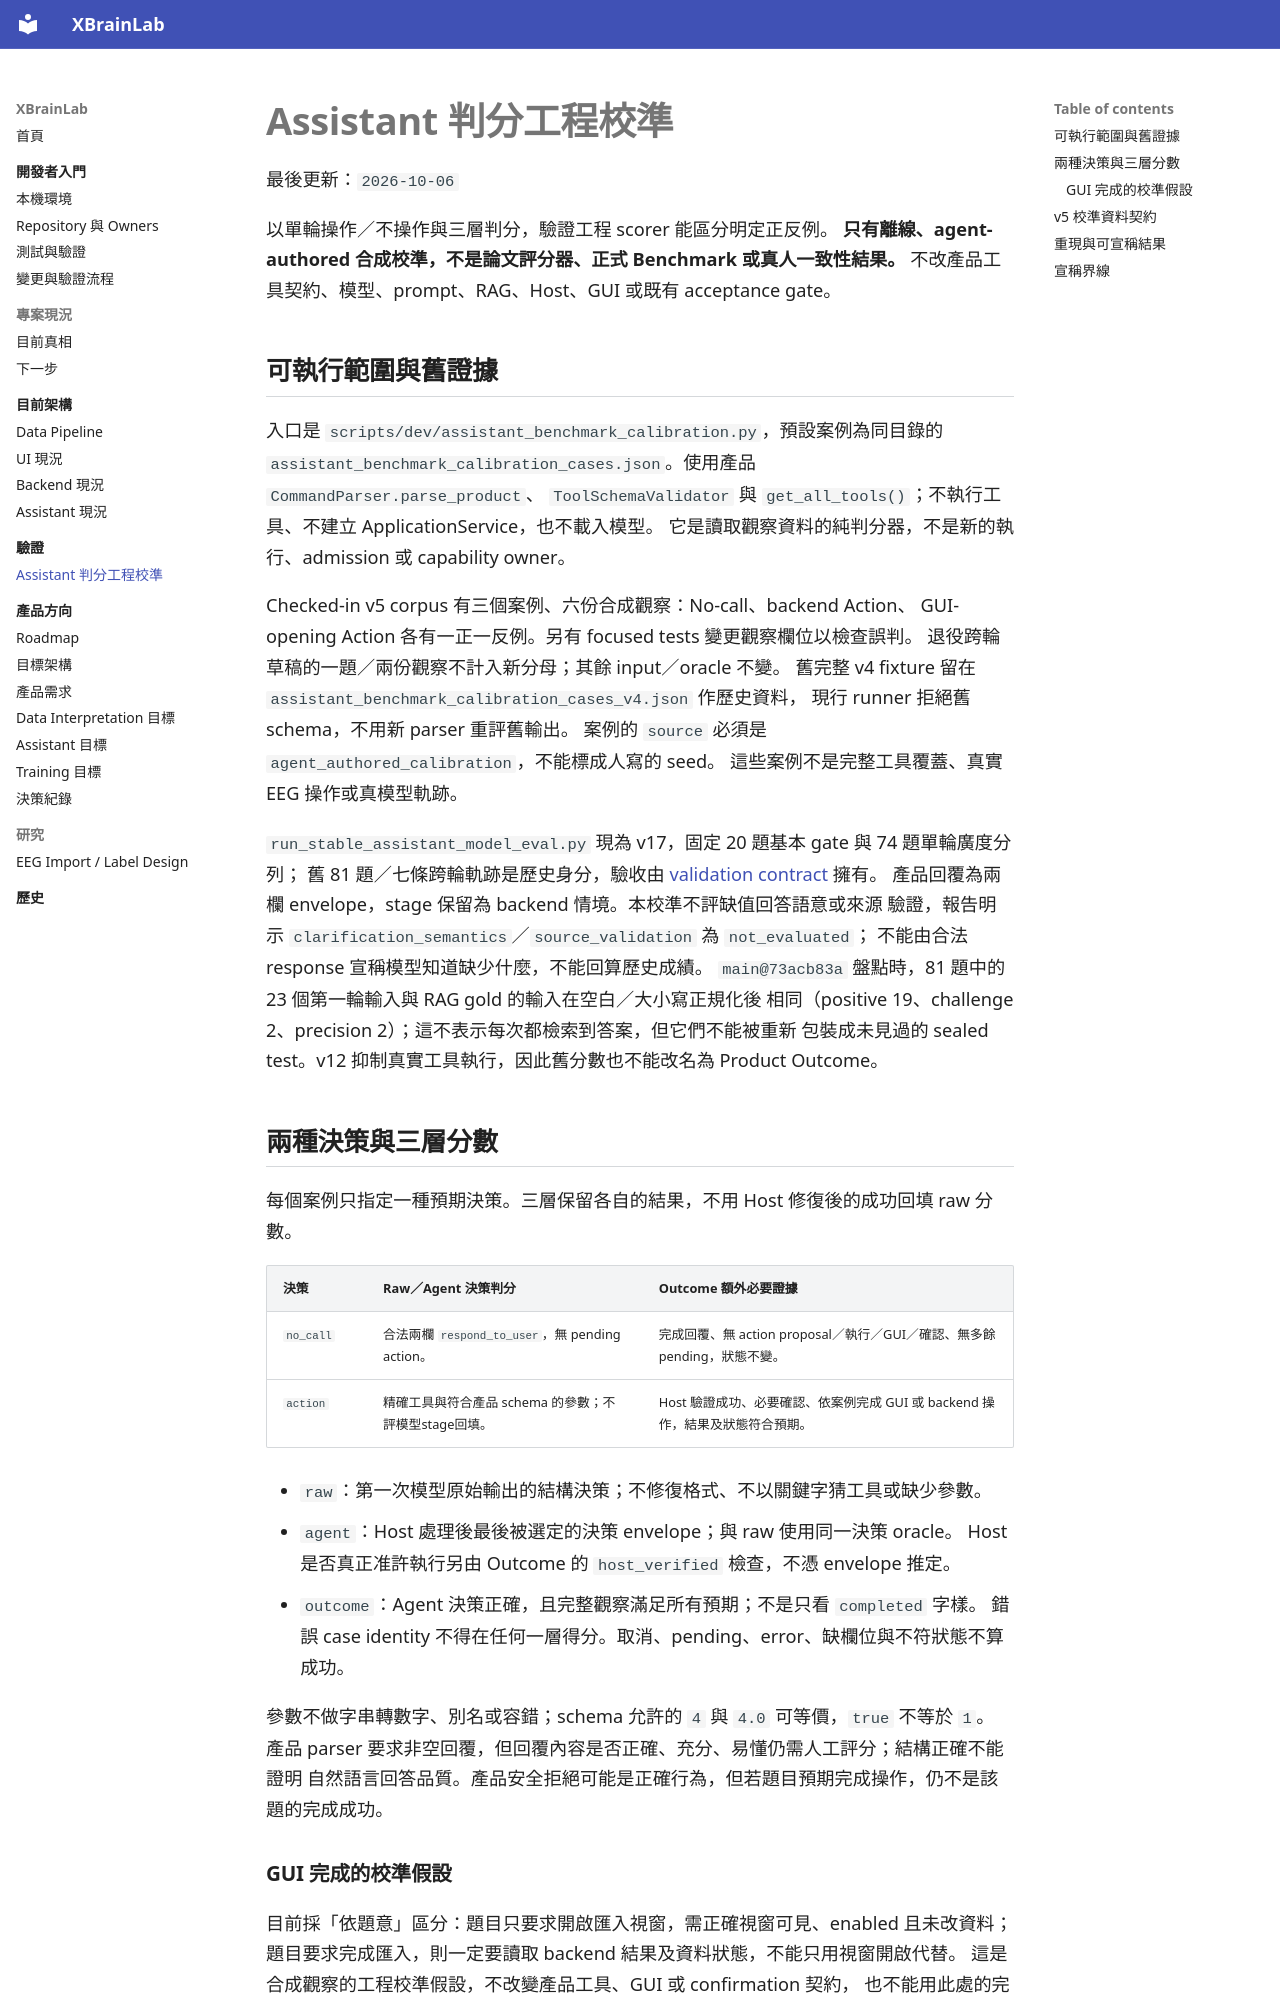

repository: hxin-an/XBrainLab · page: validation/assistant_benchmark_calibration/index.html · generator: mkdocs

# Assistant 判分工程校準

最後更新：`2026-10-06`

以單輪操作／不操作與三層判分，驗證工程 scorer 能區分明定正反例。
**只有離線、agent-authored 合成校準，不是論文評分器、正式 Benchmark 或真人一致性結果。**
不改產品工具契約、模型、prompt、RAG、Host、GUI 或既有 acceptance gate。

## 可執行範圍與舊證據

入口是 `scripts/dev/assistant_benchmark_calibration.py`，預設案例為同目錄的
`assistant_benchmark_calibration_cases.json`。使用產品 `CommandParser.parse_product`、
`ToolSchemaValidator` 與 `get_all_tools()`；不執行工具、不建立 ApplicationService，也不載入模型。
它是讀取觀察資料的純判分器，不是新的執行、admission 或 capability owner。

Checked-in v5 corpus 有三個案例、六份合成觀察：No-call、backend Action、
GUI-opening Action 各有一正一反例。另有 focused tests 變更觀察欄位以檢查誤判。
退役跨輪草稿的一題／兩份觀察不計入新分母；其餘 input／oracle 不變。
舊完整 v4 fixture 留在 `assistant_benchmark_calibration_cases_v4.json` 作歷史資料，
現行 runner 拒絕舊 schema，不用新 parser 重評舊輸出。
案例的 `source` 必須是 `agent_authored_calibration`，不能標成人寫的 seed。
這些案例不是完整工具覆蓋、真實 EEG 操作或真模型軌跡。

`run_stable_assistant_model_eval.py` 現為 v17，固定 20 題基本 gate 與 74 題單輪廣度分列；
舊 81 題／七條跨輪軌跡是歷史身分，驗收由 [validation contract](README.md) 擁有。
產品回覆為兩欄 envelope，stage 保留為 backend 情境。本校準不評缺值回答語意或來源
驗證，報告明示 `clarification_semantics`／`source_validation` 為 `not_evaluated`；
不能由合法 response 宣稱模型知道缺少什麼，不能回算歷史成績。
`main@73acb83a` 盤點時，81 題中的 23 個第一輪輸入與 RAG gold 的輸入在空白／大小寫正規化後
相同（positive 19、challenge 2、precision 2）；這不表示每次都檢索到答案，但它們不能被重新
包裝成未見過的 sealed test。v12 抑制真實工具執行，因此舊分數也不能改名為 Product Outcome。

## 兩種決策與三層分數

每個案例只指定一種預期決策。三層保留各自的結果，不用 Host 修復後的成功回填 raw 分數。

| 決策 | Raw／Agent 決策判分 | Outcome 額外必要證據 |
| --- | --- | --- |
| `no_call` | 合法兩欄 `respond_to_user`，無 pending action。 | 完成回覆、無 action proposal／執行／GUI／確認、無多餘 pending，狀態不變。 |
| `action` | 精確工具與符合產品 schema 的參數；不評模型stage回填。 | Host 驗證成功、必要確認、依案例完成 GUI 或 backend 操作，結果及狀態符合預期。 |

- `raw`：第一次模型原始輸出的結構決策；不修復格式、不以關鍵字猜工具或缺少參數。
- `agent`：Host 處理後最後被選定的決策 envelope；與 raw 使用同一決策 oracle。
  Host 是否真正准許執行另由 Outcome 的 `host_verified` 檢查，不憑 envelope 推定。
- `outcome`：Agent 決策正確，且完整觀察滿足所有預期；不是只看 `completed` 字樣。
  錯誤 case identity 不得在任何一層得分。取消、pending、error、缺欄位與不符狀態不算成功。

參數不做字串轉數字、別名或容錯；schema 允許的 `4` 與 `4.0` 可等價，`true` 不等於 `1`。
產品 parser 要求非空回覆，但回覆內容是否正確、充分、易懂仍需人工評分；結構正確不能證明
自然語言回答品質。產品安全拒絕可能是正確行為，但若題目預期完成操作，仍不是該題的完成成功。
